Dataset: data (GitHub, ydtrxh/ENSAM-Smart-Navigation). Classes: student administration office, amphithéâtre, GMS practical work workshop, bibliothèque, forum center, centre de langue, centre de recherche, département matériaux et des procédés, AEEE department, civil engineering department, département mathématiques informatique, département forge et fonderie, département énergétique, salle de conférence, TP fabrication mécanique.

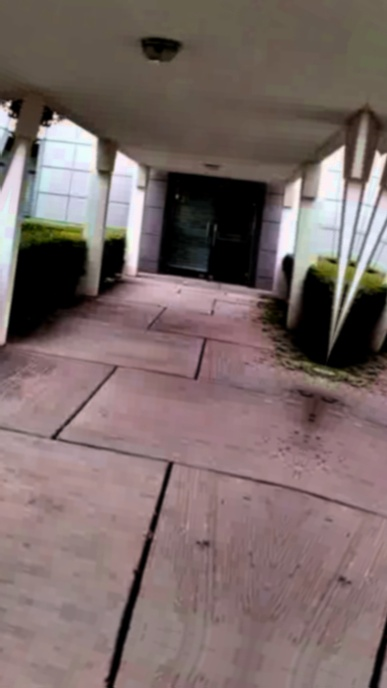
Label: forum center

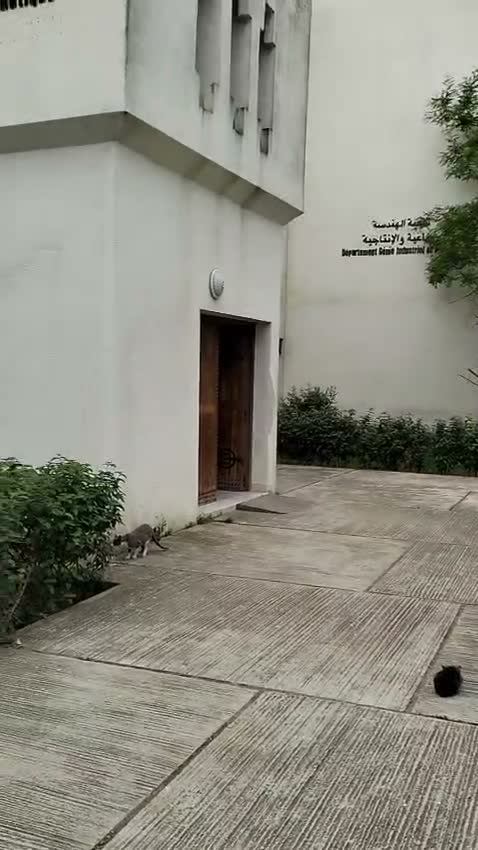
Label: département mathématiques informatique

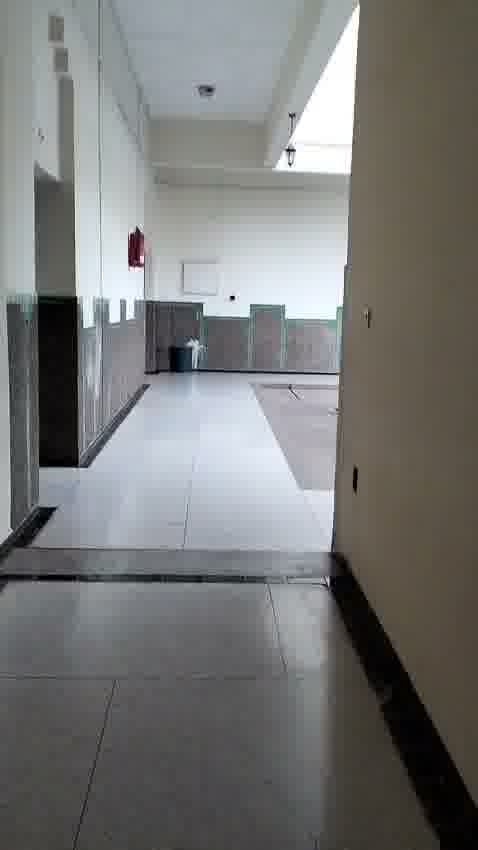
Label: bibliothèque

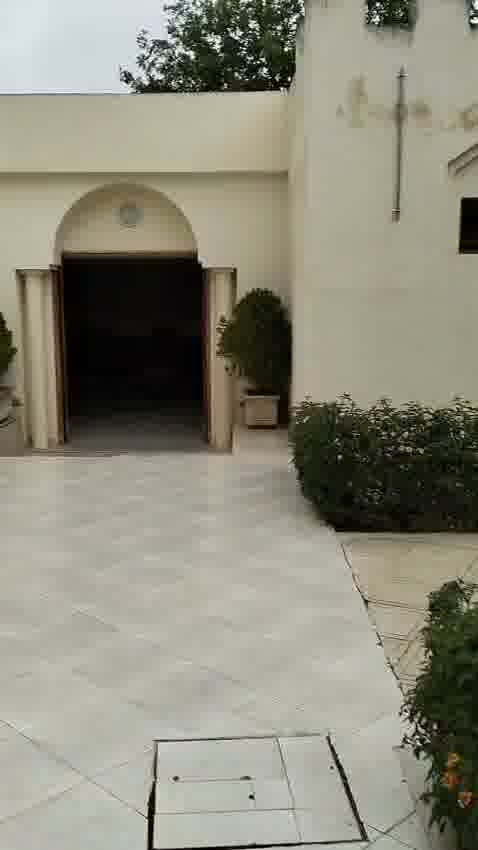
Label: student administration office

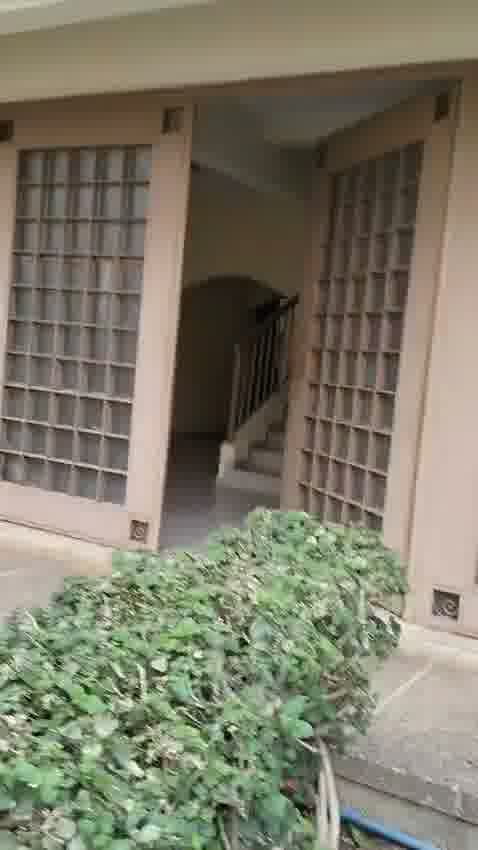
Label: département forge et fonderie

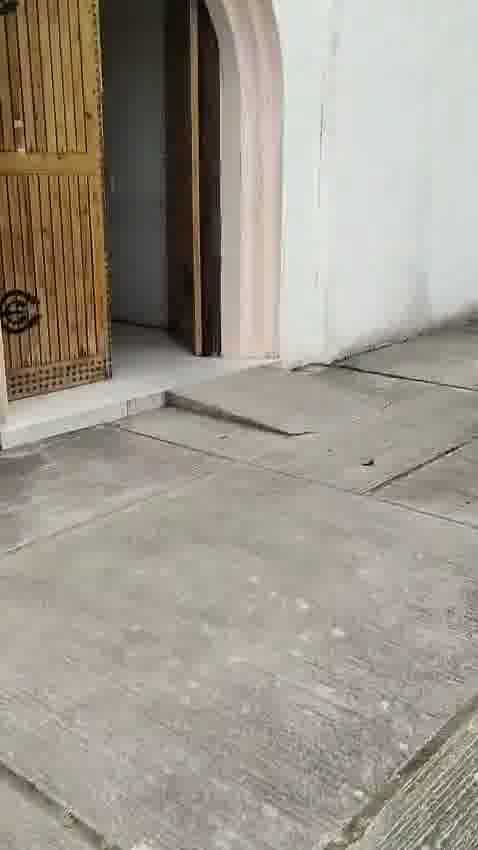
Label: AEEE department
